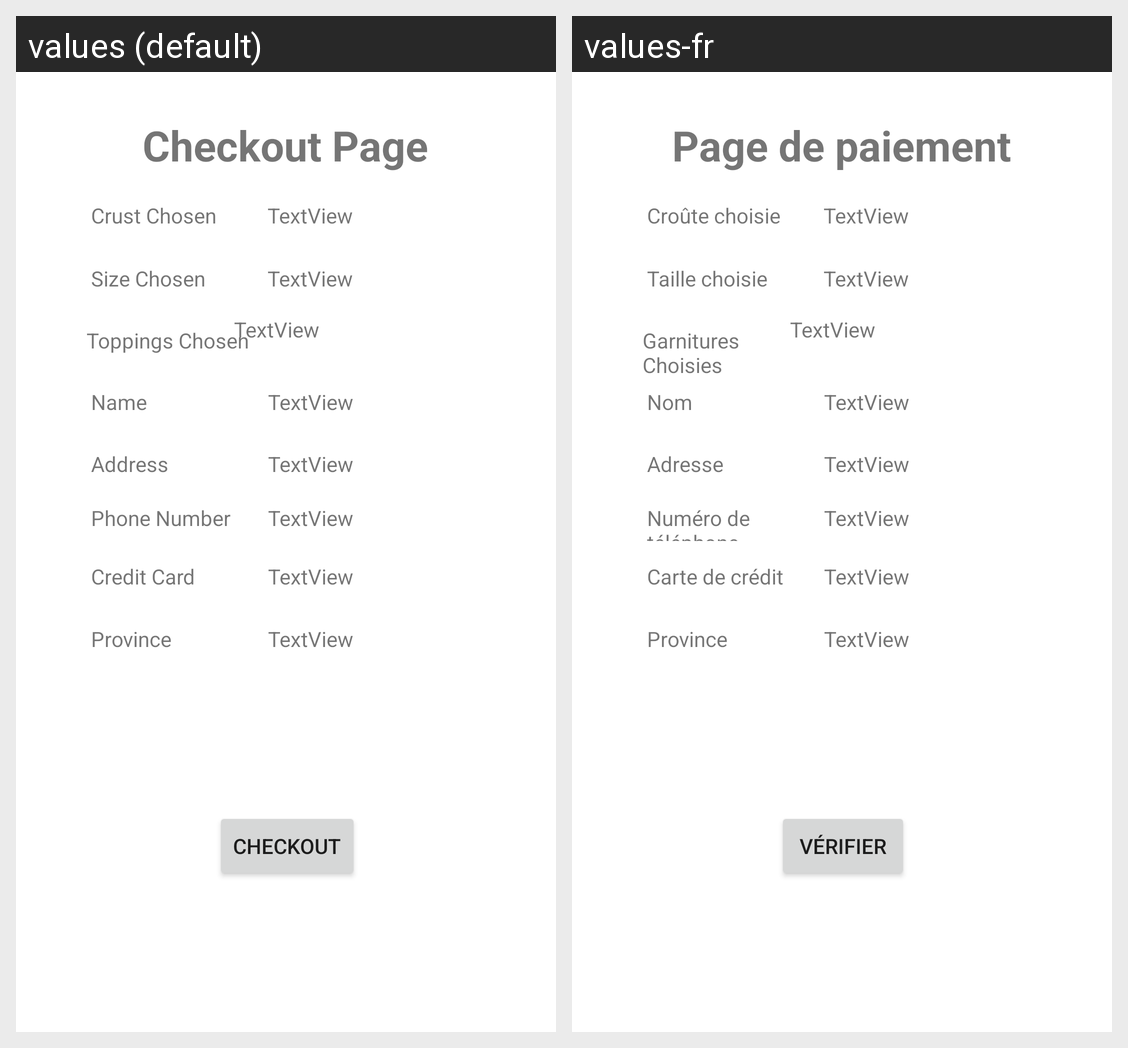

The Android screen above is rendered under two locales of the same app. Produce the string resources it draws, with the default and per-locale values.
Android screen res/layout/activity_im3.xml rendered under 2 locales, left to right: values (default), values-fr. Device: Nexus 5 (rendered at 1080×1920; each locale shown at half size, 540×960, under a caption strip naming it); theme Theme.HyobinAssign2.
Strings drawn on this screen, with the default value and each locale's value (text and hints the layout hard-codes, and strings that could not be matched under every locale, appear in the picture but are not listed):

checkout_title
  values: Checkout Page
  values-fr: Page de paiement

checkout_crust
  values: Crust Chosen
  values-fr: Croûte choisie

checkout_size
  values: Size Chosen
  values-fr: Taille choisie

checkout_province
  values: Province
  values-fr: Province

checkout_creditCard
  values: Credit Card
  values-fr: Carte de crédit

checkout_phoneNumber
  values: Phone Number
  values-fr: Numéro de téléphone

checkout_address
  values: Address
  values-fr: Adresse

checkout_name
  values: Name
  values-fr: Nom

checkout_toppings
  values: Toppings Chosen
  values-fr: Garnitures Choisies

checkout_button
  values: Checkout
  values-fr: Vérifier
